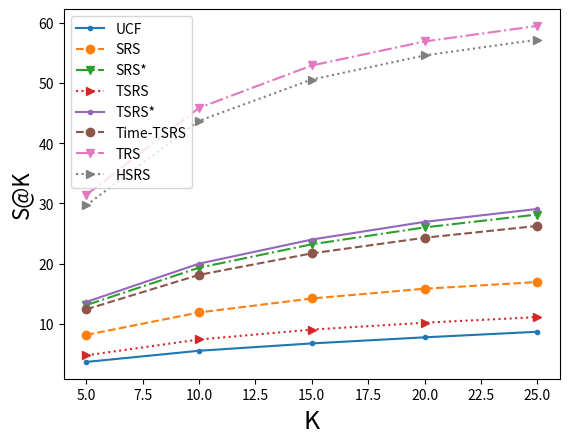

Here is the Python script that generated this plot: (Note: this script raises an exception after producing the figure.)
# -*- coding: utf-8 -*-
import matplotlib.pyplot as plt
import seaborn as sb
import numpy as np


# meaning to the plot
k = [5 * i for i in range(1, 6)]
x = k
legend = ['UCF', 'SRS', 'SRS*', 'TSRS', 'TSRS*', 'Time-TSRS', 'TRS', 'HSRS']

# S@K
ucf = [3.637, 5.494, 6.714, 7.725, 8.652]
srs = [8.127, 11.863, 14.187, 15.806, 16.917]
srs_ = [13.088, 19.301, 23.195, 26.004, 28.146]
tsrs = [4.732, 7.366, 9.011, 10.154, 11.087]
tsrs_ = [13.613, 19.977, 23.984, 26.924, 29.077]
time = [12.388, 18.112, 21.687, 24.282, 26.251]
tnet = [31.42, 45.885, 52.929, 56.922, 59.508]
hsrs = [29.683, 43.727, 50.597, 54.59, 57.22]

plt.plot(x, ucf, '.-')
plt.plot(x, srs, 'o--')
plt.plot(x, srs_, 'v-.')
plt.plot(x, tsrs, '>:')
plt.plot(x, tsrs_, '.-')
plt.plot(x, time, 'o--')
plt.plot(x, tnet, 'v-.')
plt.plot(x, hsrs, '>:')
plt.xlim((4, 26))
plt.xlabel('K', fontsize=18)
plt.ylabel('S@K', fontsize=16)
plt.legend(legend, loc='best', fontsize=10)

# plt.show()
plt.savefig('/home/<user>/Dropbox/apresentacao_tese/images/detail_satk_prediction.png', dpi=500)
